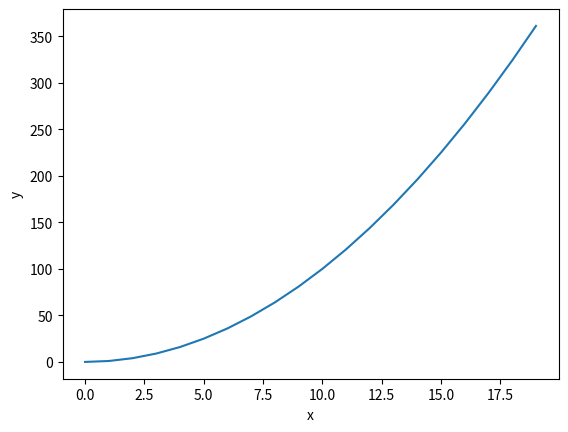

Generate this figure with matplotlib:
import numpy as np
import pandas as pd
import seaborn as sns
import matplotlib.pyplot as plt


x = np.arange(20)
y = np.array([i*i for i in x])
df = pd.DataFrame()
df['x'] = x
df['y'] = y
sns.lineplot(x='x', y='y',data=df)
plt.show()
